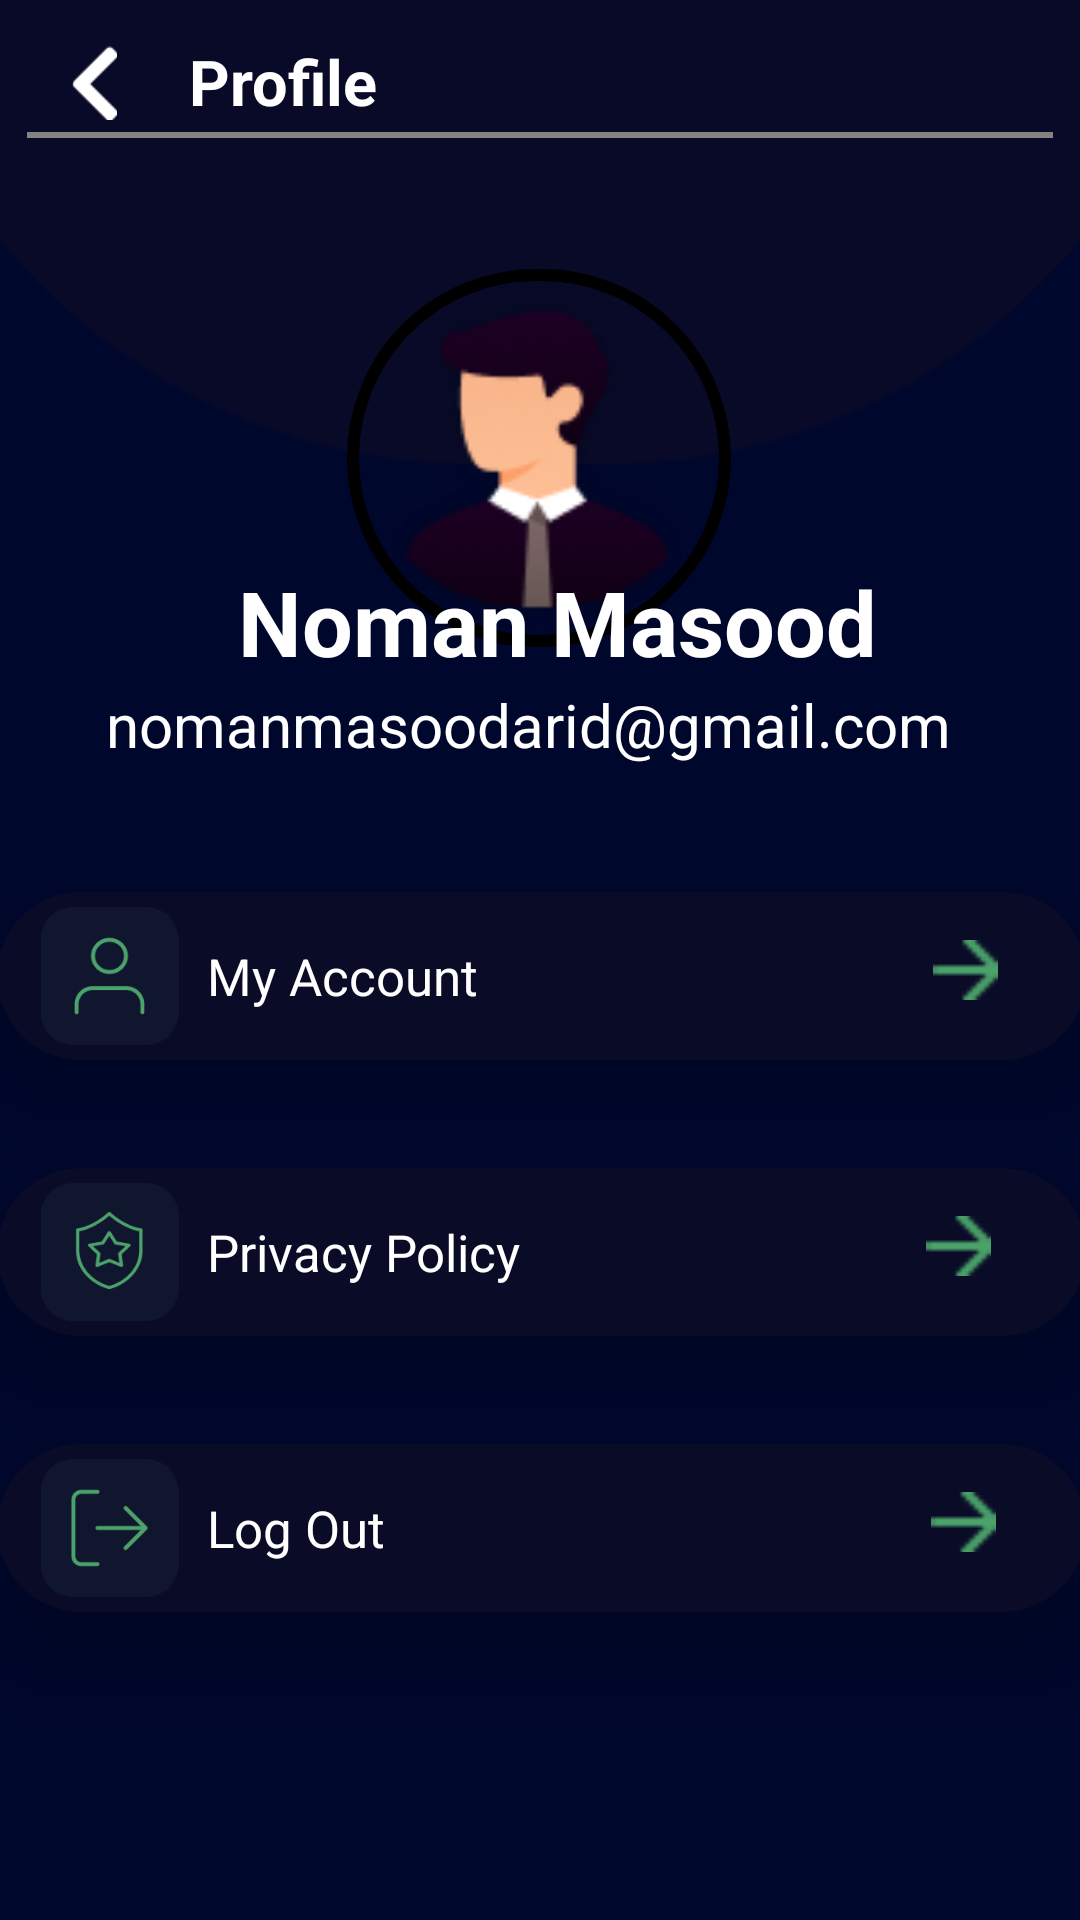

Layout XML and referenced resources for this Android screen:
<!-- AndroidManifest.xml: application theme Theme.SmartAgriTech -->
<!-- res/layout/activity_my_account.xml -->
<?xml version="1.0" encoding="utf-8"?>
<androidx.constraintlayout.widget.ConstraintLayout xmlns:android="http://schemas.android.com/apk/res/android"
    xmlns:app="http://schemas.android.com/apk/res-auto"
    xmlns:tools="http://schemas.android.com/tools"
    android:layout_width="match_parent"
    android:layout_height="match_parent"
    tools:context=".MyAccount"
    android:background="@color/back"
    >
    <ImageView
        android:id="@+id/imageView23"
        android:layout_width="match_parent"
        android:layout_height="wrap_content"
        android:layout_marginBottom="48dp"
        android:src="@drawable/bc9"
        app:layout_constraintBottom_toBottomOf="@+id/shapeableImageView"
        app:layout_constraintEnd_toEndOf="parent"
        app:layout_constraintHorizontal_bias="0.0"
        app:layout_constraintStart_toStartOf="parent">

    </ImageView>
    <LinearLayout
        android:id="@+id/l1"
        android:layout_width="match_parent"
        android:layout_height="55dp"
        android:orientation="horizontal"
        app:layout_constraintEnd_toEndOf="parent"
        app:layout_constraintStart_toStartOf="parent"
        app:layout_constraintTop_toTopOf="parent">

        <ImageView
            android:id="@+id/back"
            android:layout_width="25dp"
            android:layout_height="25dp"
            android:layout_marginStart="19dp"
            android:layout_marginTop="15dp"
            android:src="@drawable/v69"></ImageView>

        <TextView
            android:layout_width="wrap_content"
            android:layout_height="wrap_content"
            android:layout_marginStart="19dp"
            android:layout_marginTop="13dp"
            android:text="Profile"
            android:textColor="@color/white"
            android:textSize="21dp"
            android:textStyle="bold"></TextView>




    </LinearLayout>
    <View
        android:layout_margin="9dp"
        android:layout_width="match_parent"
        android:layout_height="2dp"
        app:layout_constraintBottom_toBottomOf="@+id/l1"
        android:background="#878282"></View>
    <com.google.android.material.imageview.ShapeableImageView
        android:id="@+id/shapeableImageView"
        android:layout_width="154dp"
        android:layout_height="152dp"

        android:padding="15dp"
        android:src="@drawable/us"
        app:layout_constraintBottom_toBottomOf="parent"
        app:layout_constraintEnd_toEndOf="parent"
        app:layout_constraintHorizontal_bias="0.498"
        app:layout_constraintStart_toStartOf="parent"
        app:layout_constraintTop_toTopOf="parent"
        app:layout_constraintVertical_bias="0.157"
        app:shapeAppearanceOverlay="@style/circleImageView"
        app:strokeColor="@android:color/black"
        app:strokeWidth="4dp" />

    <TextView
        android:id="@+id/textView3"
        android:layout_width="286dp"
        android:layout_height="41dp"
        android:layout_marginBottom="412dp"
        android:text="Noman Masood"
        android:textAlignment="center"
        android:textSize="30sp"
        android:textStyle="bold"
        android:textColor="@color/white"
        app:layout_constraintBottom_toBottomOf="parent"
        app:layout_constraintEnd_toEndOf="parent"
        app:layout_constraintHorizontal_bias="0.576"
        app:layout_constraintStart_toStartOf="parent" />

    <TextView
        android:id="@+id/signupText"
        android:layout_width="387dp"
        android:layout_height="41dp"
        android:padding="0dp"
        android:text="nomanmasoodarid@gmail.com"
        android:textAlignment="center"
        android:textColor="@color/white"
        android:textSize="20sp"
        app:layout_constraintBottom_toBottomOf="parent"
        app:layout_constraintEnd_toEndOf="parent"
        app:layout_constraintHorizontal_bias="0.666"
        app:layout_constraintStart_toStartOf="parent"
        app:layout_constraintTop_toBottomOf="@+id/textView3"
        app:layout_constraintVertical_bias="0.0" />

    <LinearLayout

        android:layout_width="411dp"
        android:layout_height="362dp"
        android:orientation="vertical"
        android:padding="6dp"
        app:layout_constraintBottom_toBottomOf="parent"
        app:layout_constraintEnd_toEndOf="parent"
        app:layout_constraintStart_toStartOf="parent"
        app:layout_constraintTop_toBottomOf="@+id/signupText"
        app:layout_constraintVertical_bias="0.488">

        <androidx.cardview.widget.CardView
            android:id="@+id/c1"
            android:layout_width="363dp"
            android:layout_height="56dp"
            android:layout_margin="18dp"

            android:backgroundTint="#0A0B27"
            app:cardCornerRadius="30dp"
            app:cardElevation="20dp">

            <LinearLayout
                android:layout_width="match_parent"
                android:layout_height="match_parent"
                android:orientation="horizontal"
                android:padding="5dp"
                android:background="#0A0B27">

                <ImageView
                    android:layout_width="65dp"
                    android:layout_height="match_parent"
                    android:src="@drawable/a119">

                </ImageView>

                <TextView
                    android:layout_width="wrap_content"
                    android:layout_height="match_parent"
                    android:gravity="center"
                    android:text="My Account"
                    android:textColor="@color/white"
                    android:textSize="17dp">

                </TextView>

                <ImageView
                    android:layout_marginTop="11dp"
                    android:layout_width="27dp"
                    android:layout_height="20dp"
                    android:layout_marginLeft="149dp"
                    android:src="@drawable/a1">

                </ImageView>
            </LinearLayout>
        </androidx.cardview.widget.CardView>
        <androidx.cardview.widget.CardView
            android:layout_width="363dp"
            android:layout_height="56dp"
            android:layout_margin="18dp"
            android:id="@+id/c2"
            android:background="@drawable/custom_edittext"
            app:cardCornerRadius="30dp"
            app:cardElevation="20dp"
            android:backgroundTint="#0A0B27">

            <LinearLayout
                android:layout_width="match_parent"
                android:layout_height="match_parent"
                android:orientation="horizontal"
                android:padding="5dp">

                <ImageView
                    android:layout_width="65dp"
                    android:layout_height="match_parent"
                    android:src="@drawable/a229">

                </ImageView>

                <TextView
                    android:layout_width="wrap_content"
                    android:layout_height="match_parent"
                    android:gravity="center"
                    android:text="Privacy Policy "
                    android:textSize="17dp"
                    android:textColor="@color/white">
                </TextView>

                <ImageView
                    android:layout_marginTop="11dp"
                    android:layout_width="27dp"
                    android:layout_height="20dp"
                    android:layout_marginLeft="128dp"
                    android:src="@drawable/a1">

                </ImageView>
            </LinearLayout>
        </androidx.cardview.widget.CardView>
        <androidx.cardview.widget.CardView
            android:id="@+id/c3"
            android:layout_width="363dp"
            android:layout_height="56dp"
            android:layout_margin="18dp"

            android:background="@drawable/custom_edittext"
            app:cardCornerRadius="30dp"
            app:cardElevation="20dp"
            android:backgroundTint="#0A0B27">

            <LinearLayout
                android:layout_width="match_parent"
                android:layout_height="match_parent"
                android:orientation="horizontal"
                android:padding="5dp">

                <ImageView
                    android:layout_width="65dp"
                    android:layout_height="match_parent"
                    android:src="@drawable/a339">

                </ImageView>

                <TextView
                    android:layout_width="wrap_content"
                    android:layout_height="match_parent"
                    android:gravity="center"
                    android:text="Log Out       "
                    android:textSize="17dp"
                    android:textColor="@color/white">

                </TextView>

                <ImageView
                    android:layout_marginTop="11dp"
                    android:layout_width="27dp"
                    android:layout_height="20dp"
                    android:layout_marginLeft="149dp"
                    android:src="@drawable/a1">

                </ImageView>
            </LinearLayout>
        </androidx.cardview.widget.CardView>
    </LinearLayout>

</androidx.constraintlayout.widget.ConstraintLayout>
<!-- resources referenced by this layout -->
<resources>
  <color name="back">#00072D</color>
  <color name="white">#FFFFFFFF</color>
  <!-- drawable a1: png bitmap (drawable, 246 bytes) -->
  <!-- drawable a119: png bitmap (drawable, 3412 bytes) -->
  <!-- drawable a229: png bitmap (drawable, 4512 bytes) -->
  <!-- drawable a339: png bitmap (drawable, 2551 bytes) -->
  <!-- drawable bc9: png bitmap (drawable, 3379 bytes) -->
  <!-- drawable custom_edittext (drawable) -->
  <?xml version="1.0" encoding="utf-8"?>
  <shape xmlns:android="http://schemas.android.com/apk/res/android"
      android:shape="rectangle">
  
      <stroke
          android:width="3dp"
          android:color="@color/colorAccent"/>
      <corners
          android:radius="20dp"/>
  </shape>
  <!-- drawable us: png bitmap (drawable, 10816 bytes) -->
  <!-- drawable v69: png bitmap (drawable, 288 bytes) -->
  <style name="circleImageView" parent="">
          <item name="cornerFamily">rounded</item>
          <item name="cornerSize">50%</item>
      </style>
  <style name="Theme.SmartAgriTech" parent="Theme.MaterialComponents.Light.NoActionBar">
          
          <item name="colorPrimary">@color/colorAccent</item>
          <item name="colorPrimaryVariant">@color/colorPrimaryDark</item>
          <item name="colorOnPrimary">@color/white</item>
          
          <item name="colorSecondary">@color/ic_launcher_background</item>
          <item name="colorSecondaryVariant">@color/ic_launcher_background</item>
          <item name="colorOnSecondary">#F8F6F6</item>
          
          <item name="android:statusBarColor">?attr/colorPrimaryVariant</item>
          
      </style>
  <color name="colorAccent">#37983B</color>
  <color name="colorPrimaryDark">#00574B</color>
</resources>
